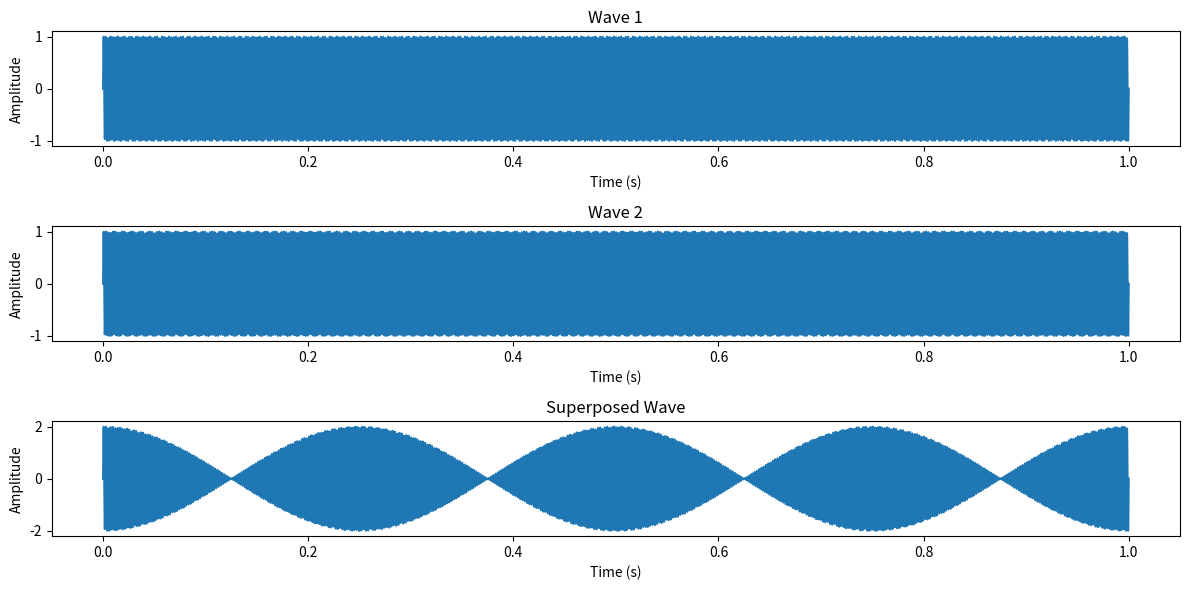

This figure's Python source: (Note: this script raises an exception after producing the figure.)
import numpy as np
import matplotlib.pyplot as plt

def simulate_beat_frequency(f1=440, f2=444, A1=1.0, A2=1.0, t_start=0, t_end=1, num_points=5000, show_plot=True):
    """
    任务1: 拍频现象的数值模拟
    参数说明:
        f1, f2: 两个波的频率(Hz)
        A1, A2: 两个波的振幅
        t_start, t_end: 时间范围(s)
        num_points: 采样点数
    """
    # 学生任务1: 生成时间范围
    t = np.linspace(t_start, t_end, num_points)
    
    # 学生任务2: 生成两个正弦波
    wave1 = A1 * np.sin(2 * np.pi * f1 * t)
    wave2 = A2 * np.sin(2 * np.pi * f2 * t)

    # 学生任务3: 叠加两个波
    superposed_wave = wave1 + wave2

    # 学生任务4: 计算拍频
    beat_frequency = abs(f1 - f2)

    # 学生任务5: 绘制图像
    if show_plot:
        plt.figure(figsize=(12, 6))
        
        # 绘制第一个波
        plt.subplot(3, 1, 1)
        # 学生任务6: 完成wave1的绘制
        plt.plot(t, wave1)
        plt.title('Wave 1')
        plt.xlabel('Time (s)')
        plt.ylabel('Amplitude')
        # 绘制第二个波
        plt.subplot(3, 1, 2)
        # 学生任务7: 完成wave2的绘制
        plt.plot(t, wave2)
        plt.title('Wave 2')
        plt.xlabel('Time (s)')
        plt.ylabel('Amplitude')
        # 绘制叠加波
        plt.subplot(3, 1, 3)
        # 学生任务8: 完成superposed_wave的绘制
        plt.plot(t, superposed_wave)
        plt.title('Superposed Wave')
        plt.xlabel('Time (s)')
        plt.ylabel('Amplitude')

        plt.tight_layout()
        plt.savefig('.github/png/beats_waveform.png')
        plt.show()

    return t, superposed_wave, beat_frequency

def parameter_sensitivity_analysis():
    """
    任务2: 参数敏感性分析
    需要完成:
    1. 分析不同频率差对拍频的影响
    2. 分析不同振幅比例对拍频的影响
    """
    # 学生任务9: 频率差分析
    plt.figure(1, figsize=(12, 8))
    # 学生需要在此处添加频率差分析的代码
    freq_diffs = [1, 2, 5, 10]
    for diff in freq_diffs:
        f1 = 440
        f2 = f1 + diff
        t, _, beat_freq = simulate_beat_frequency(f1, f2, show_plot=False)
        plt.plot(t, beat_freq * np.ones_like(t), label=f'Freq Diff: {diff} Hz')
    
    plt.title('Beat Frequency vs Frequency Difference')
    plt.xlabel('Time (s)')
    plt.ylabel('Beat Frequency (Hz)')
    plt.legend()
    plt.savefig('.github/png/freq_diff_analysis.png')  # 保存为png
    plt.show()
    # 学生任务10: 振幅比例分析
    plt.figure(2, figsize=(12, 8))
    # 学生需要在此处添加振幅比例分析的代码
    amp_ratios = [0.5, 1.0, 2.0]
    for ratio in amp_ratios:
        A1 = 1.0
        A2 = A1 * ratio
        t, _, beat_freq = simulate_beat_frequency(A1=A1, A2=A2, show_plot=False)
        plt.plot(t, beat_freq * np.ones_like(t), label=f'Amp Ratio: {ratio}:1')
    
    plt.title('Beat Frequency vs Amplitude Ratio')
    plt.xlabel('Time (s)')
    plt.ylabel('Beat Frequency (Hz)')
    plt.legend()
    plt.savefig('.github/png/amp_ratio_analysis.png')  # 保存为png
    plt.show()
    
if __name__ == "__main__":
    # 示例调用
    print("=== 任务1: 基本拍频模拟 ===")
    t, wave, beat_freq = simulate_beat_frequency()
    print(f"计算得到的拍频为: {beat_freq} Hz")
    
    print("\n=== 任务2: 参数敏感性分析 ===")
    parameter_sensitivity_analysis()
